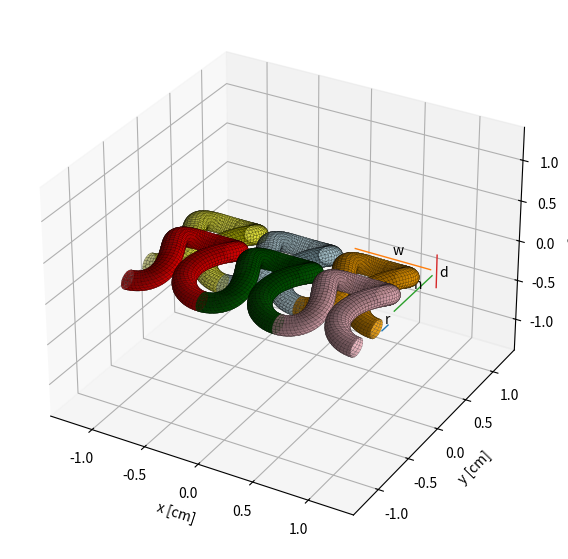

This figure's Python source:
import numpy as np
import matplotlib.pyplot as plt
import sympy as sp
from scipy.integrate import quad

# _______________________________ curve length ___________________________________

# def arc_length_3d(x_expr, y_expr, z_expr, t_sym, a, b):
#     # Exact symbolic derivatives
#     dx = sp.diff(x_expr, t_sym)
#     dy = sp.diff(y_expr, t_sym)
#     dz = sp.diff(z_expr, t_sym)
#  
#     speed_expr = sp.sqrt(dx**2 + dy**2 + dz**2)
#     # Turn into a fast numerical function
#     speed_func = sp.lambdify(t_sym, speed_expr, modules="numpy")
#  
#     length, abs_err = quad(speed_func, a, b)
#     return length, abs_err
# 
# Parametro lungo la curva
t = np.linspace(-np.pi/2, np.pi/2, 100)

# Costanti
r = 0.1
g_h = 0.7
g_v = 0.64 
A = 3 * r / 2
B = g_h / (2 * np.pi)
C = g_h / 4
D = (g_v + 2 * r) / 2
E = r 
F = E
R = 0.3

# Curva centrale (X0, Y0, Z0)
X0 = -A * np.sin(2 * t) + B * t - C
Y0 = D * np.sin(t)
Z0 = E * np.cos(2 * t) + F

X1 = -X0
Y1 = Y0
Z1 = Z0

X0P = -X0
Y0P = Y0
Z0P = -Z0

X1P = X0
Y1P = Y0
Z1P = -Z0

# Calcoliamo le derivate (vettore tangente) usando np.gradient
dX = np.gradient(X0, t)
dY = np.gradient(Y0, t)
dZ = np.gradient(Z0, t)

dX1 = np.gradient(X1, t)
dY1 = np.gradient(Y1, t)
dZ1 = np.gradient(Z1, t)

############### P ##################

dXP = np.gradient(X0P, t)
dYP = np.gradient(Y0P, t)
dZP = np.gradient(Z0P, t)

dX1P = np.gradient(X1P, t)
dY1P = np.gradient(Y1P, t)
dZ1P = np.gradient(Z1P, t)
###################################

# Normalizziamo il vettore tangente T
mag = np.sqrt(dX**2 + dY**2 + dZ**2)
Tx, Ty, Tz = dX/mag, dY/mag, dZ/mag

mag1 = np.sqrt(dX1**2 + dY1**2 + dZ1**2)
Tx1, Ty1, Tz1 = dX1/mag1, dY1/mag1, dZ1/mag1

############### P ##################
magP = np.sqrt(dXP**2 + dYP**2 + dZP**2)
TxP, TyP, TzP = dXP/magP, dYP/magP, dZP/magP

mag1P = np.sqrt(dX1P**2 + dY1P**2 + dZ1P**2)
Tx1P, Ty1P, Tz1P = dX1P/mag1P, dY1P/mag1P, dZ1P/mag1P
###################################

# Troviamo un vettore normale N ortogonale alla tangente (usando il prodotto vettoriale con l'asse Z)
Nx = -Ty
Ny = Tx
Nz = np.zeros_like(Tx)
magN = np.sqrt(Nx**2 + Ny**2 + Nz**2)
Nx, Ny, Nz = Nx/magN, Ny/magN, Nz/magN

Nx1 = -Ty1
Ny1 = Tx1
Nz1 = np.zeros_like(Tx1)
magN1 = np.sqrt(Nx1**2 + Ny1**2 + Nz1**2)
Nx1, Ny1, Nz1 = Nx1/magN1, Ny1/magN1, Nz1/magN1

############### P ##################

NxP = -TyP
NyP = TxP
NzP = np.zeros_like(TxP)
magNP = np.sqrt(NxP**2 + NyP**2 + NzP**2)
NxP, NyP, NzP = NxP/magNP, NyP/magNP, NzP/magNP

Nx1P = -Ty1P
Ny1P = Tx1P
Nz1P = np.zeros_like(Tx1P)
magN1P = np.sqrt(Nx1P**2 + Ny1P**2 + Nz1P**2)
Nx1P, Ny1P, Nz1P = Nx1P/magN1P, Ny1P/magN1P, Nz1P/magN1P
###################################

# Vettore binormale B = T x N
Bx = Ty * Nz - Tz * Ny
By = Tz * Nx - Tx * Nz
Bz = Tx * Ny - Ty * Nx

Bx1 = Ty1 * Nz1 - Tz1 * Ny1
By1 = Tz1 * Nx1 - Tx1 * Nz1
Bz1 = Tx1 * Ny1 - Ty1 * Nx1

############### P ##################

BxP = TyP * NzP - TzP * NyP
ByP = TzP * NxP - TxP * NzP
BzP = TxP * NyP - TyP * NxP

Bx1P = Ty1P * Nz1P - Tz1P * Ny1P
By1P = Tz1P * Nx1P - Tx1P * Nz1P
Bz1P = Tx1P * Ny1P - Ty1P * Nx1P
###################################

# 2. Secondo parametro per la sezione circolare del tubo (theta da 0 a 2*pi)
theta = np.linspace(0, 2 * np.pi, 20)
T_grid, Theta_grid = np.meshgrid(t, theta)

# Ripetiamo i vettori centrali per adattarli alla griglia 2D (tramite broadcasting o tile)
X0_m = np.tile(X0, (len(theta), 1))
Y0_m = np.tile(Y0, (len(theta), 1))
Z0_m = np.tile(Z0, (len(theta), 1))

Nx_m = np.tile(Nx, (len(theta), 1))
Ny_m = np.tile(Ny, (len(theta), 1))
Nz_m = np.tile(Nz, (len(theta), 1))

Bx_m = np.tile(Bx, (len(theta), 1))
By_m = np.tile(By, (len(theta), 1))
Bz_m = np.tile(Bz, (len(theta), 1))

############### P ##################

X0_mP = np.tile(X0P, (len(theta), 1))
Y0_mP = np.tile(Y0P, (len(theta), 1))
Z0_mP = np.tile(Z0P, (len(theta), 1))

Nx_mP = np.tile(NxP, (len(theta), 1))
Ny_mP = np.tile(NyP, (len(theta), 1))
Nz_mP = np.tile(NzP, (len(theta), 1))

Bx_mP = np.tile(BxP, (len(theta), 1))
By_mP = np.tile(ByP, (len(theta), 1))
Bz_mP = np.tile(BzP, (len(theta), 1))
###################################

######################################################

X0_m1 = np.tile(X1, (len(theta), 1))
Y0_m1 = np.tile(Y1, (len(theta), 1))
Z0_m1 = np.tile(Z1, (len(theta), 1))

Nx_m1 = np.tile(Nx1, (len(theta), 1))
Ny_m1 = np.tile(Ny1, (len(theta), 1))
Nz_m1 = np.tile(Nz1, (len(theta), 1))

Bx_m1 = np.tile(Bx1, (len(theta), 1))
By_m1 = np.tile(By1, (len(theta), 1))
Bz_m1 = np.tile(Bz1, (len(theta), 1))

############### P ##################

X0_m1P = np.tile(X1P, (len(theta), 1))
Y0_m1P = np.tile(Y1P, (len(theta), 1))
Z0_m1P = np.tile(Z1P, (len(theta), 1))

Nx_m1P = np.tile(Nx1P, (len(theta), 1))
Ny_m1P = np.tile(Ny1P, (len(theta), 1))
Nz_m1P = np.tile(Nz1P, (len(theta), 1))

Bx_m1P = np.tile(Bx1P, (len(theta), 1))
By_m1P = np.tile(By1P, (len(theta), 1))
Bz_m1P = np.tile(Bz1P, (len(theta), 1))
###################################

# Superficie tridimensionale del tubo
X = X0_m + r * (np.cos(Theta_grid) * Nx_m + np.sin(Theta_grid) * Bx_m)
Y = Y0_m + r * (np.cos(Theta_grid) * Ny_m + np.sin(Theta_grid) * By_m)
Z = Z0_m + r * (np.cos(Theta_grid) * Nz_m + np.sin(Theta_grid) * Bz_m)

X11 = X0_m1 + r * (np.cos(Theta_grid) * Nx_m1 + np.sin(Theta_grid) * Bx_m1)
Y11 = Y0_m1 + r * (np.cos(Theta_grid) * Ny_m1 + np.sin(Theta_grid) * By_m1)
Z11 = Z0_m1 + r * (np.cos(Theta_grid) * Nz_m1 + np.sin(Theta_grid) * Bz_m1)

############### P ##################
XP = X0_mP + r * (np.cos(Theta_grid) * Nx_mP + np.sin(Theta_grid) * Bx_mP)
YP = Y0_mP + r * (np.cos(Theta_grid) * Ny_mP + np.sin(Theta_grid) * By_mP)
ZP = Z0_mP + r * (np.cos(Theta_grid) * Nz_mP + np.sin(Theta_grid) * Bz_mP)

X11P = X0_m1P + r * (np.cos(Theta_grid) * Nx_m1P + np.sin(Theta_grid) * Bx_m1P)
Y11P = Y0_m1P + r * (np.cos(Theta_grid) * Ny_m1P + np.sin(Theta_grid) * By_m1P)
Z11P = Z0_m1P + r * (np.cos(Theta_grid) * Nz_m1P + np.sin(Theta_grid) * Bz_m1P)
###################################

# Visualizzazione 3D
fig = plt.figure(figsize=(9, 7))
ax = fig.add_subplot(111, projection='3d')

ax.set_xlim3d(-1.4, 1.4)
ax.set_ylim3d(-1.4, 1.4)
ax.set_zlim3d(-1.4, 1.4)
ax.set_xlabel("x [cm]")
ax.set_ylabel("y [cm]")
ax.set_zlabel("z [cm]")

# Disegna la superficie tubolare
ax.plot_surface(X, Y, Z, color='lightblue', edgecolor='k', linewidth=0.1, alpha=0.5)
ax.plot_surface(X11, Y11, Z11, color='lightblue', edgecolor='k', linewidth=0.1, alpha=0.5)
"""
ax.plot_surface(XP - g_h, YP, ZP, color='yellow', edgecolor='k', linewidth=0.1, alpha=0.5)
ax.plot_surface(X11P - g_h, Y11P, Z11P, color='yellow', edgecolor='k', linewidth=0.1, alpha=0.5)
"""
ax.plot_surface(X - g_h, Y, Z, color='yellow', edgecolor='k', linewidth=0.1, alpha=0.5)
ax.plot_surface(X11 - g_h, Y11, Z11, color='yellow', edgecolor='k', linewidth=0.1, alpha=0.5)

ax.plot_surface(X + g_h, Y, Z, color='orange', edgecolor='k', linewidth=0.1, alpha=0.9)
ax.plot_surface(X11 + g_h, Y11, Z11, color='orange', edgecolor='k', linewidth=0.1, alpha=0.9)

ax.plot_surface(X, Y - g_v/2, Z, color='darkgreen', edgecolor='k', linewidth=0.1, alpha=0.9)
ax.plot_surface(X11, Y11 - g_v/2, Z11, color='darkgreen', edgecolor='k', linewidth=0.1, alpha=0.9)

ax.plot_surface(X - g_h, Y - g_v/2, Z, color='red', edgecolor='k', linewidth=0.1, alpha=0.9)
ax.plot_surface(X11 - g_h, Y11 - g_v/2, Z11, color='red', edgecolor='k', linewidth=0.1, alpha=0.9)

ax.plot_surface(X + g_h, Y - g_v/2, Z, color='pink', edgecolor='k', linewidth=0.1, alpha=0.9)
ax.plot_surface(X11 + g_h, Y11 - g_v/2, Z11, color='pink', edgecolor='k', linewidth=0.1, alpha=0.9)


# r
ax.plot([1.1, 1.1], [-0.32 - r, -0.32], [0, 0], linewidth=1)
ax.text(1.1, -0.32 - r/2, 0.05, "r")
# g_h
ax.plot([-0.345 + g_h, 0.345 + g_h], [0.5, 0.5], [r, r], linewidth=1)
ax.text(g_h, 0.5, r+0.05, "w")
#g_v
ax.plot([1.1, 1.1], [-0.32 + r, 0.32 + r], [r, r], linewidth=1)
ax.text(1.1, r, r+0.05, "h")
# h
ax.plot([1.1, 1.1], [0.5, 0.5], [-r, 3*r], linewidth=1)
ax.text(1.1, 0.55, 0.0, "d")

plt.show()


# t1 = sp.symbols("t", real=True)
# X0_sym = -A * sp.sin(2 * t1) + B * t1 - C
# Y0_sym = D * sp.sin(t1)
# Z0_sym = E * sp.cos(2 * t1) + F
# 
# L, err = arc_length_3d(X0_sym, Y0_sym, Z0_sym, t1, -np.pi/2, np.pi/2)
# L_old = 3*np.pi*R
# L_new = 2*np.pi*R + g_h

# print(f"Arc length ≈ {2*L:.6f}  (estimated error ≈ {err:.2e})")
# print(f"Old model 3PiR = {L_old:.6f}")
# print(f"New model 2PiR + g_h =  {L_new:.6f}")

 
